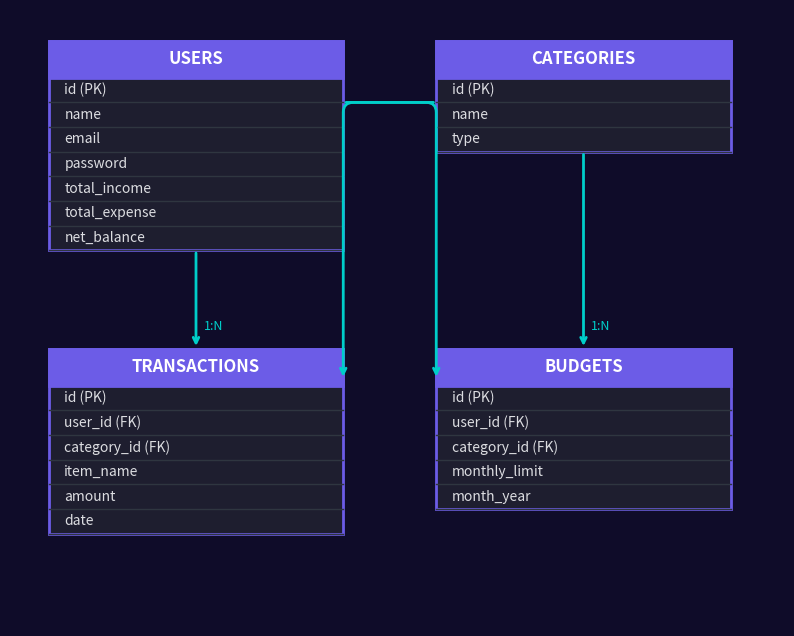

Here is the Python script that generated this plot:
import matplotlib.pyplot as plt
import matplotlib.patches as patches
import sys
import os

try:
    fig, ax = plt.subplots(figsize=(10, 8))
    ax.set_xlim(0, 100)
    ax.set_ylim(0, 100)
    ax.axis('off')

    # Background
    fig.patch.set_facecolor('#0f0c29')
    ax.set_facecolor('#0f0c29')

    tables = {
        "USERS": ["id (PK)", "name", "email", "password", "total_income", "total_expense", "net_balance"],
        "CATEGORIES": ["id (PK)", "name", "type"],
        "TRANSACTIONS": ["id (PK)", "user_id (FK)", "category_id (FK)", "item_name", "amount", "date"],
        "BUDGETS": ["id (PK)", "user_id (FK)", "category_id (FK)", "monthly_limit", "month_year"]
    }

    box_w = 38
    row_h = 4
    head_h = 6

    def draw_table(x, y, title, cols):
        h = head_h + len(cols) * row_h
        y0 = y - h
        
        # Base body
        rect = patches.Rectangle((x, y0), box_w, h, linewidth=2, edgecolor='#6c5ce7', facecolor='#1e1e2f', zorder=2)
        ax.add_patch(rect)
        
        # Header
        head_rect = patches.Rectangle((x, y0 + h - head_h), box_w, head_h, linewidth=2, edgecolor='#6c5ce7', facecolor='#6c5ce7', zorder=2)
        ax.add_patch(head_rect)
        
        # Title
        ax.text(x + box_w/2, y0 + h - head_h/2, title, color='white', fontsize=12, fontweight='bold', ha='center', va='center', zorder=3)
        
        # Columns
        for i, c in enumerate(cols):
            cy = y0 + h - head_h - (i + 0.5) * row_h
            ax.text(x + 2, cy, c, color='#dcdde1', fontsize=10, va='center', zorder=3)
            # line below
            ax.plot([x, x+box_w], [y0 + h - head_h - (i+1)*row_h, y0 + h - head_h - (i+1)*row_h], color='#2f3640', lw=1, zorder=3)
            
        return x, y0, box_w, h

    x_u, y_u, w_u, h_u = draw_table(5, 95, "USERS", tables["USERS"])
    x_c, y_c, w_c, h_c = draw_table(55, 95, "CATEGORIES", tables["CATEGORIES"])
    x_t, y_t, w_t, h_t = draw_table(5, 45, "TRANSACTIONS", tables["TRANSACTIONS"])
    x_b, y_b, w_b, h_b = draw_table(55, 45, "BUDGETS", tables["BUDGETS"])

    # Draw arrows
    ax.annotate("", xy=(24, 45), xytext=(24, y_u), arrowprops=dict(arrowstyle="->", color="#00cec9", lw=2))
    ax.text(25, 48, "1:N", color="#00cec9", fontsize=9)

    ax.annotate("", xy=(74, 45), xytext=(74, y_c), arrowprops=dict(arrowstyle="->", color="#00cec9", lw=2))
    ax.text(75, 48, "1:N", color="#00cec9", fontsize=9)

    ax.annotate("", xy=(55, y_b + h_b - 5), xytext=(5+w_u, y_u + h_u - 10), arrowprops=dict(arrowstyle="->", color="#00cec9", lw=2, connectionstyle="angle,angleA=0,angleB=90,rad=10"))
    ax.annotate("", xy=(5+w_t, y_t + h_t - 5), xytext=(55, y_c + h_c - 10), arrowprops=dict(arrowstyle="->", color="#00cec9", lw=2, connectionstyle="angle,angleA=180,angleB=90,rad=10"))

    out_dir = os.path.dirname(os.path.abspath(__file__))
    out_path = os.path.join(out_dir, 'schema.png')
    plt.savefig(out_path, dpi=300, bbox_inches='tight', facecolor=fig.get_facecolor())
    print(f"\nSUCCESS: PNG schema has been created at {out_path} !\n")
except Exception as e:
    print(f"\nERROR: {e}\n")
    sys.exit(1)
